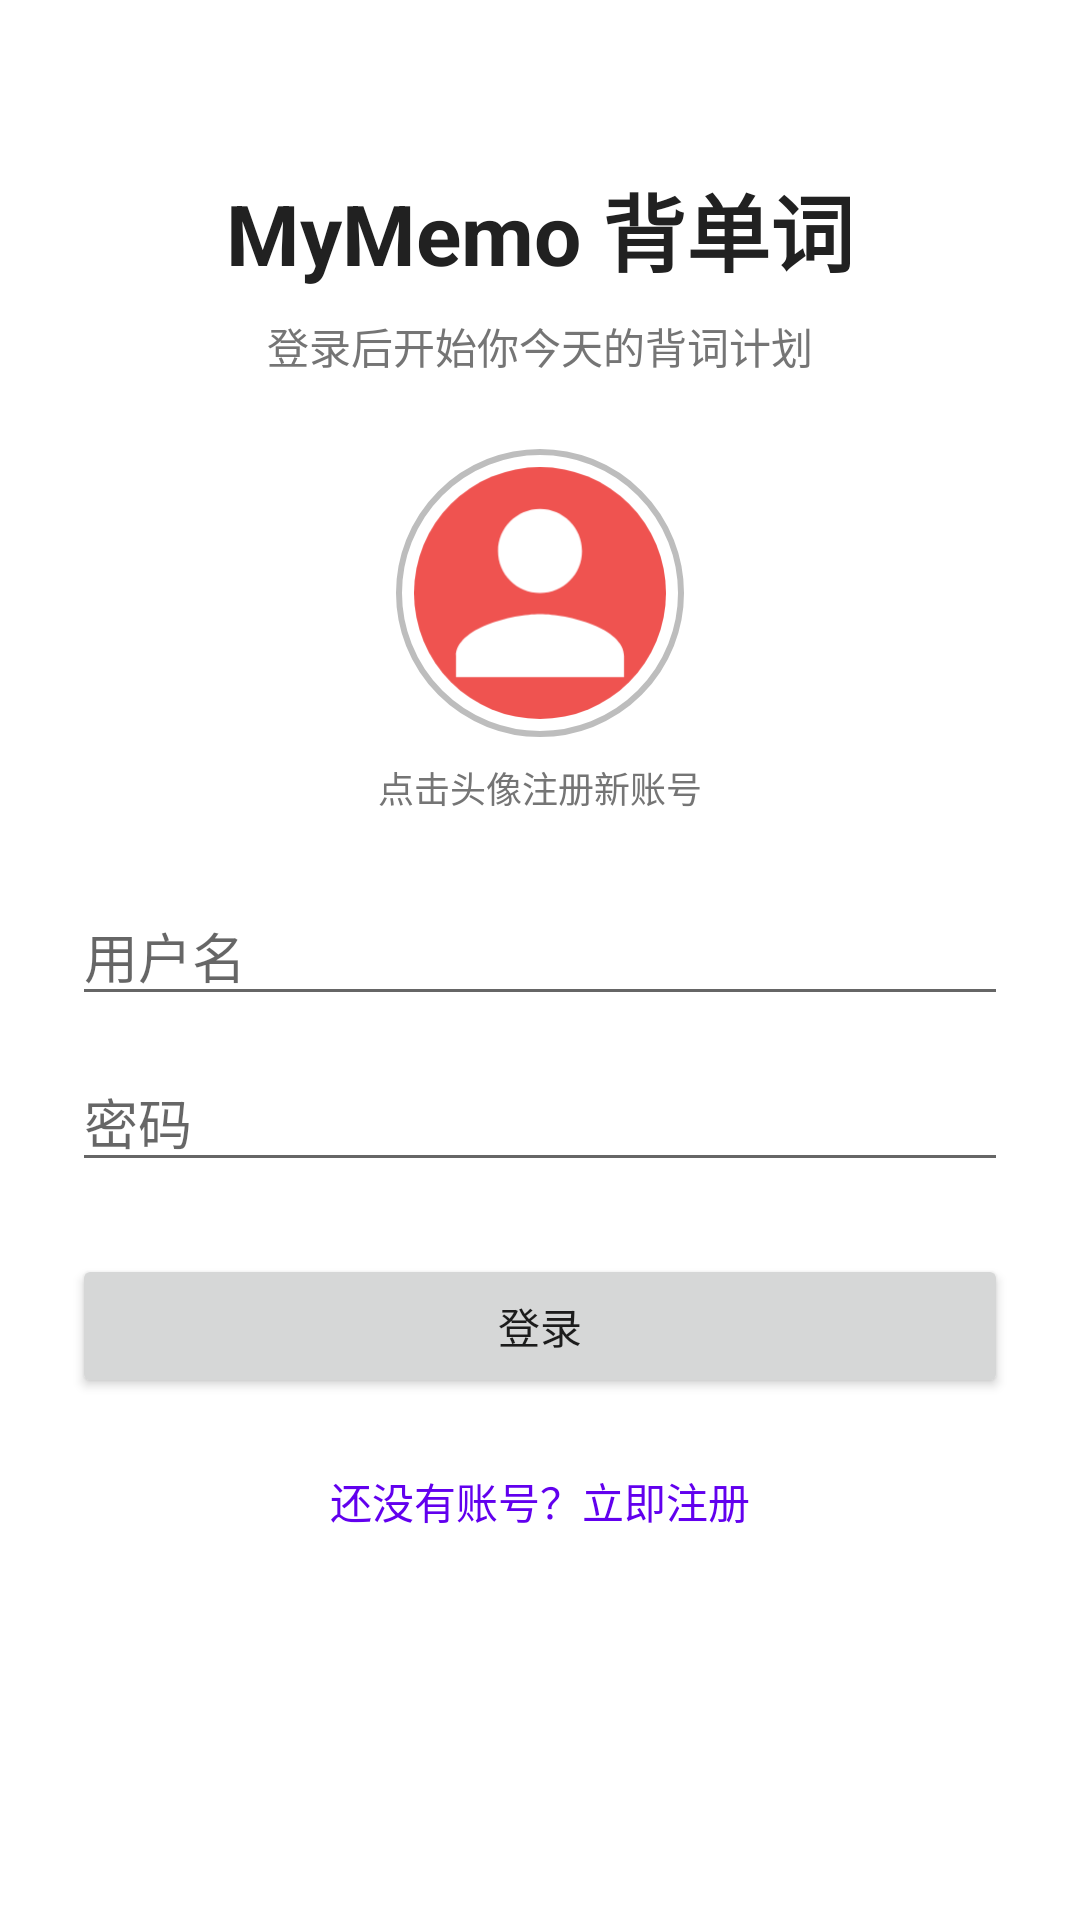

This screen was rendered from an Android layout file. Write that file and the resources it references.
<!-- AndroidManifest.xml: application theme Theme.MyMemo -->
<!-- res/layout/activity_login.xml -->
<?xml version="1.0" encoding="utf-8"?>
<ScrollView xmlns:android="http://schemas.android.com/apk/res/android"
    android:layout_width="match_parent"
    android:layout_height="match_parent"
    android:fillViewport="true">

    <LinearLayout
        android:layout_width="match_parent"
        android:layout_height="wrap_content"
        android:gravity="center_horizontal"
        android:orientation="vertical"
        android:padding="24dp">

        <TextView
            android:id="@+id/login_title"
            android:layout_width="wrap_content"
            android:layout_height="wrap_content"
            android:layout_marginTop="32dp"
            android:text="@string/login_title"
            android:textColor="@color/text_primary"
            android:textSize="28sp"
            android:textStyle="bold" />

        <TextView
            android:layout_width="wrap_content"
            android:layout_height="wrap_content"
            android:layout_marginTop="8dp"
            android:text="@string/login_subtitle"
            android:textColor="@color/text_secondary"
            android:textSize="14sp" />

        
        <ImageView
            android:id="@+id/ivAvatarEntry"
            android:layout_width="96dp"
            android:layout_height="96dp"
            android:layout_marginTop="24dp"
            android:background="@drawable/bg_avatar_normal"
            android:contentDescription="@string/cd_avatar_entry"
            android:padding="6dp"
            android:src="@drawable/avatar_1" />

        <TextView
            android:layout_width="wrap_content"
            android:layout_height="wrap_content"
            android:layout_marginTop="8dp"
            android:text="@string/hint_tap_choose_avatar"
            android:textColor="@color/text_secondary"
            android:textSize="12sp" />

        <EditText
            android:id="@+id/etUsername"
            android:layout_width="match_parent"
            android:layout_height="wrap_content"
            android:layout_marginTop="24dp"
            android:hint="@string/hint_username"
            android:inputType="text"
            android:maxLines="1" />

        <EditText
            android:id="@+id/etPassword"
            android:layout_width="match_parent"
            android:layout_height="wrap_content"
            android:layout_marginTop="12dp"
            android:hint="@string/hint_password"
            android:inputType="textPassword"
            android:maxLines="1" />

        <Button
            android:id="@+id/btnLogin"
            android:layout_width="match_parent"
            android:layout_height="wrap_content"
            android:layout_marginTop="24dp"
            android:text="@string/btn_login" />

        <TextView
            android:id="@+id/tvGoRegister"
            android:layout_width="wrap_content"
            android:layout_height="wrap_content"
            android:layout_marginTop="16dp"
            android:background="?attr/selectableItemBackground"
            android:padding="8dp"
            android:text="@string/go_register"
            android:textColor="@color/purple_500" />

    </LinearLayout>

</ScrollView>
<!-- resources referenced by this layout -->
<resources>
  <color name="purple_500">#FF6200EE</color>
  <color name="text_primary">#FF212121</color>
  <color name="text_secondary">#FF757575</color>
  <!-- drawable avatar_1 (drawable) -->
  <?xml version="1.0" encoding="utf-8"?>
  <vector xmlns:android="http://schemas.android.com/apk/res/android"
      android:width="72dp"
      android:height="72dp"
      android:viewportWidth="24"
      android:viewportHeight="24">
      <path
          android:fillColor="#EF5350"
          android:pathData="M12,12m-12,0a12,12 0 1,1 24,0a12,12 0 1,1 -24,0" />
      <path
          android:fillColor="#FFFFFFFF"
          android:pathData="M12,12c2.21,0 4,-1.79 4,-4s-1.79,-4 -4,-4 -4,1.79 -4,4 1.79,4 4,4zM12,14c-2.67,0 -8,1.34 -8,4v2h16v-2c0,-2.66 -5.33,-4 -8,-4z" />
  </vector>
  <!-- drawable bg_avatar_normal (drawable) -->
  <?xml version="1.0" encoding="utf-8"?>
  <shape xmlns:android="http://schemas.android.com/apk/res/android"
      android:shape="oval">
      <solid android:color="@android:color/transparent" />
      <stroke
          android:width="2dp"
          android:color="@color/avatar_border_normal" />
  </shape>
  <string name="btn_login">登录</string>
  <string name="cd_avatar_entry">选择头像入口</string>
  <string name="go_register">还没有账号？立即注册</string>
  <string name="hint_password">密码</string>
  <string name="hint_tap_choose_avatar">点击头像注册新账号</string>
  <string name="hint_username">用户名</string>
  <string name="login_subtitle">登录后开始你今天的背词计划</string>
  <string name="login_title">MyMemo 背单词</string>
  <style name="Theme.MyMemo" parent="Theme.MaterialComponents.DayNight.NoActionBar" />
  <color name="avatar_border_normal">#FFBDBDBD</color>
</resources>
